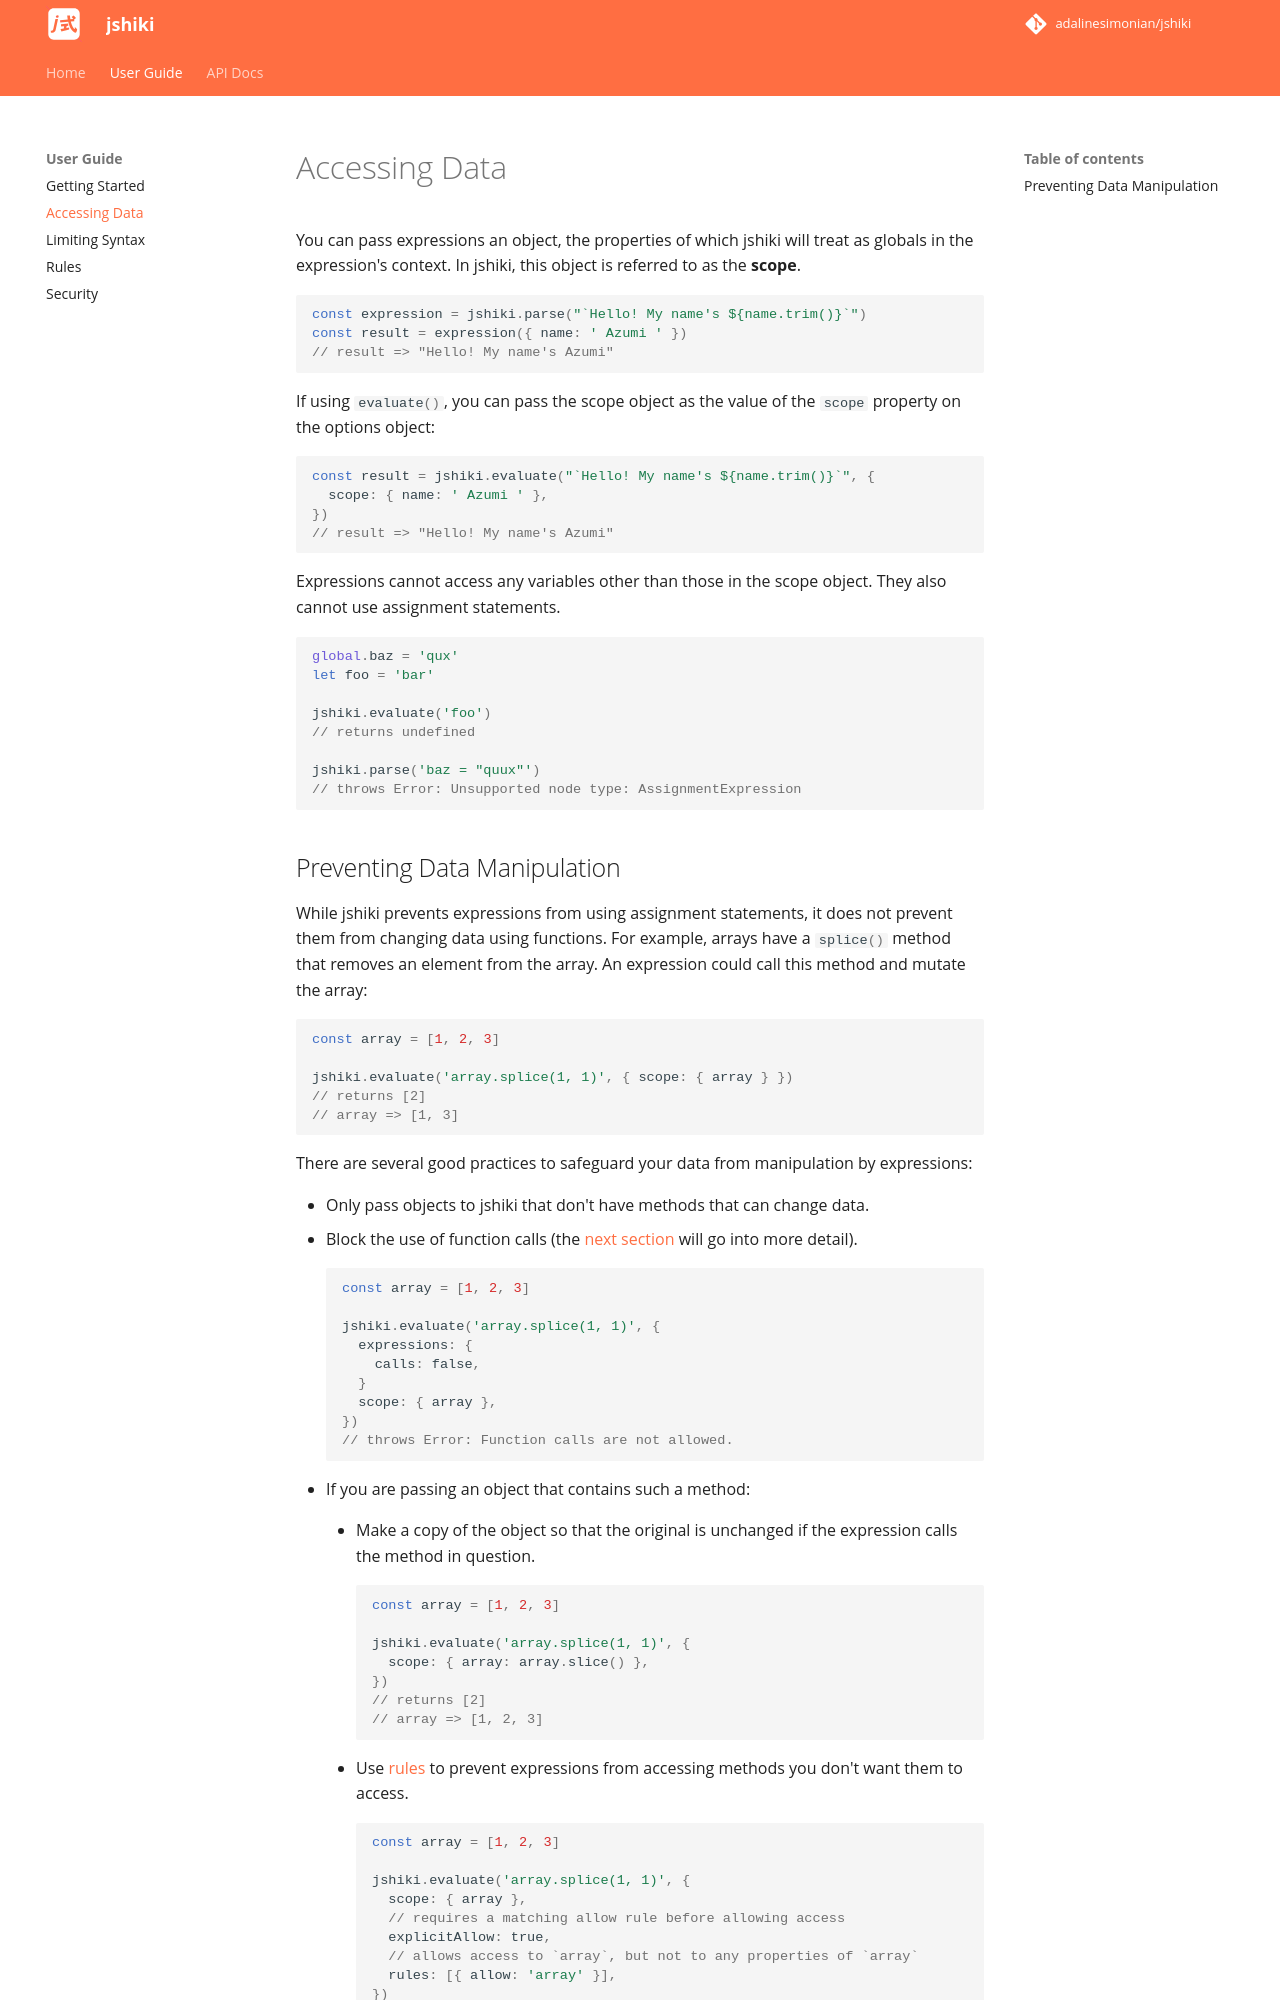

repository: adalinesimonian/jshiki · page: main/user-guide/accessing-data/index.html · generator: mkdocs

You can pass expressions an object, the properties of which jshiki will treat as globals in the expression's context. In jshiki, this object is referred to as the **scope**.

```js
const expression = jshiki.parse("`Hello! My name's ${name.trim()}`")
const result = expression({ name: ' Azumi ' })
// result => "Hello! My name's Azumi"
```

If using `:::js evaluate()`, you can pass the scope object as the value of the `scope` property on the options object:

```js
const result = jshiki.evaluate("`Hello! My name's ${name.trim()}`", {
  scope: { name: ' Azumi ' },
})
// result => "Hello! My name's Azumi"
```

Expressions cannot access any variables other than those in the scope object. They also cannot use assignment statements.

```js
global.baz = 'qux'
let foo = 'bar'

jshiki.evaluate('foo')
// returns undefined

jshiki.parse('baz = "quux"')
// throws Error: Unsupported node type: AssignmentExpression
```
